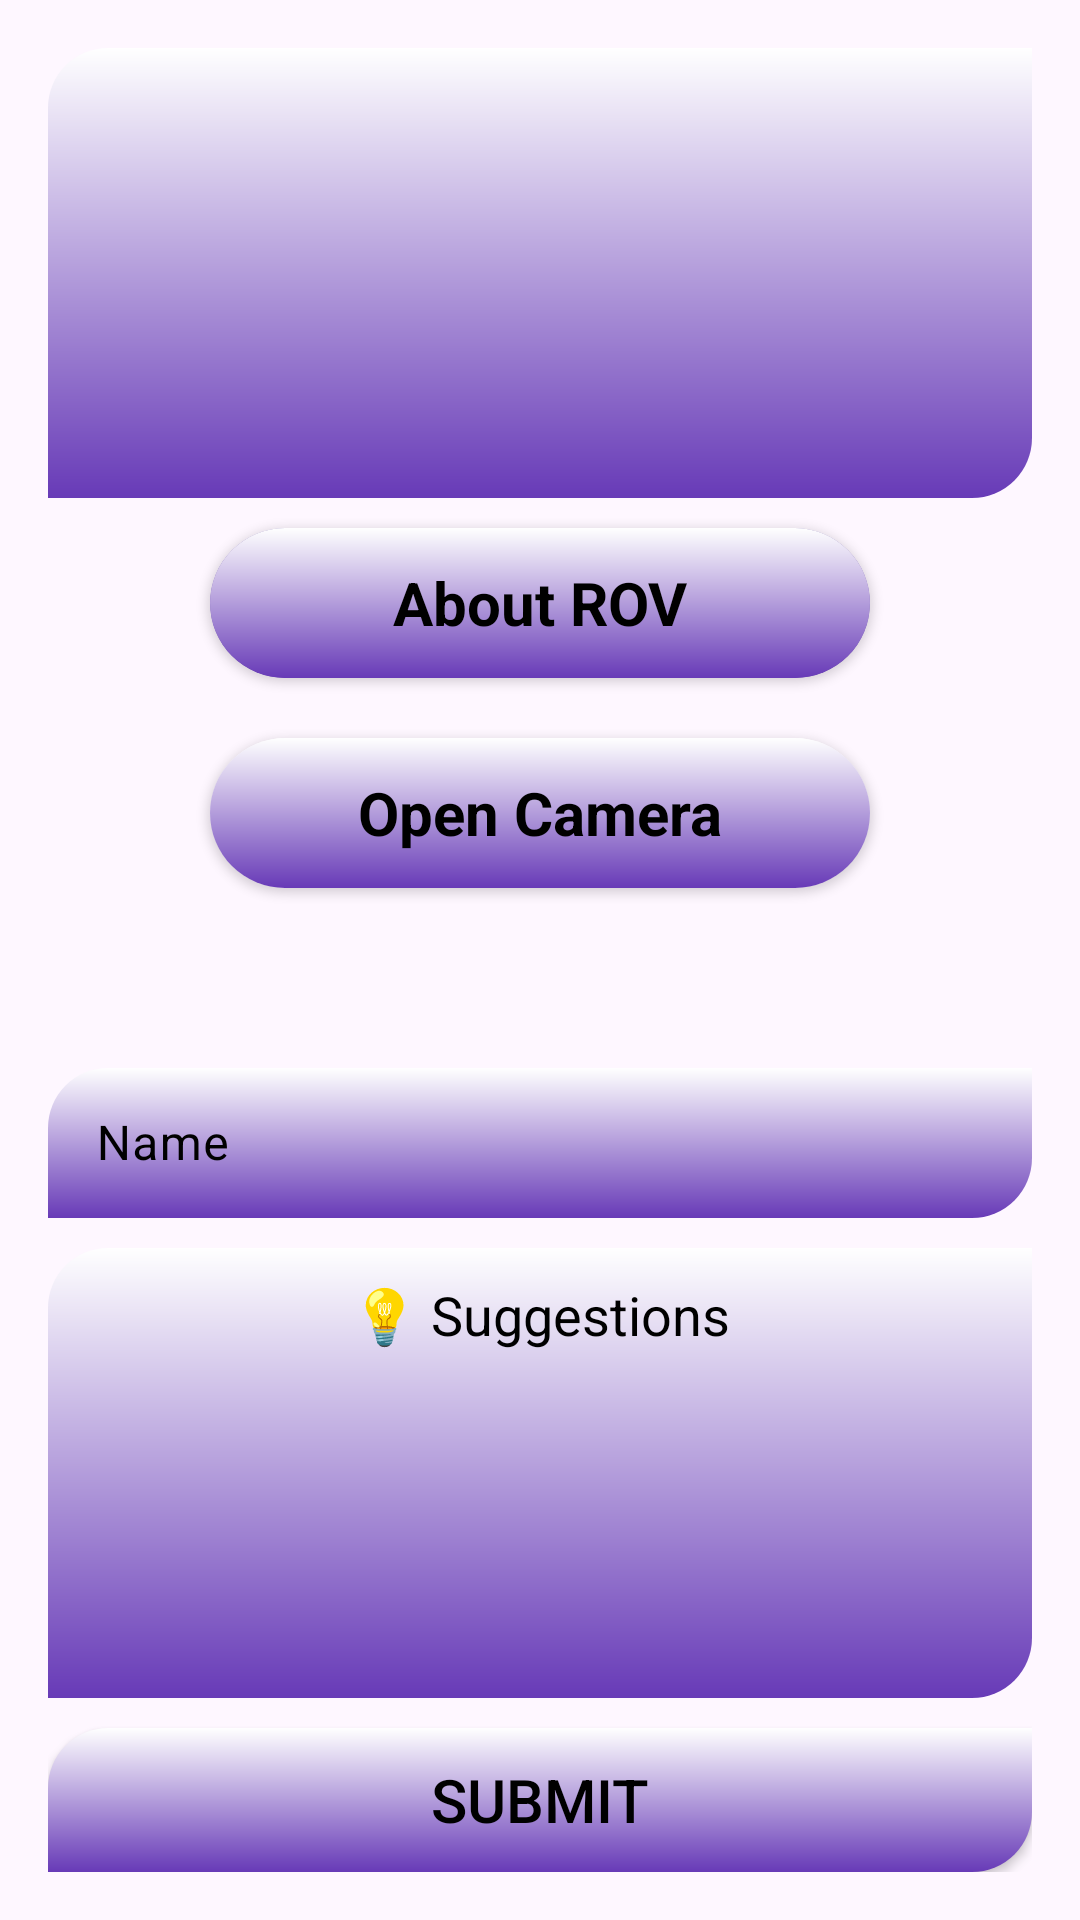

Here is an Android app screen rendered from its layout file. Give the layout XML and the strings, colors and styles it references.
<!-- AndroidManifest.xml: application theme Theme.ROVDemo -->
<!-- res/layout/activity_main2.xml -->
<LinearLayout xmlns:android="http://schemas.android.com/apk/res/android"
    xmlns:app="http://schemas.android.com/apk/res-auto"
    android:id="@+id/layoutMain2"
    android:layout_width="match_parent"
    android:layout_height="match_parent"
    android:orientation="vertical"
    android:padding="16dp">

    <ScrollView
        android:id="@+id/scrollView"
        android:layout_width="match_parent"
        android:layout_height="150dp"
        android:layout_gravity="center"
        android:background="@drawable/bgbox"
        android:padding="10dp">

        <LinearLayout
            android:id="@+id/scrollContent"
            android:layout_width="match_parent"
            android:layout_height="wrap_content"
            android:orientation="vertical">

            <TextView
                android:id="@+id/textView"
                android:layout_width="match_parent"
                android:layout_height="wrap_content"
                android:textSize="14sp"
                android:textColor="@android:color/black"
                android:textAlignment="center" />

            <TextView
                android:id="@+id/textView2"
                android:layout_width="match_parent"
                android:layout_height="wrap_content"
                android:textSize="14sp"
                android:textColor="@android:color/black"
                android:textAlignment="center" />
        </LinearLayout>
    </ScrollView>

    <androidx.cardview.widget.CardView
        android:id="@+id/PDF"
        android:layout_width="220dp"
        android:layout_height="50dp"
        android:backgroundTint="?attr/colorPrimary"
        android:layout_margin="10dp"
        android:layout_gravity="center"
        app:cardCornerRadius="25dp">

        <TextView
            android:layout_width="match_parent"
            android:layout_height="match_parent"
            android:textSize="20dp"
            android:textStyle="bold"
            android:background="@drawable/bgbox"
            android:textColor="@color/black"
            android:layout_gravity="center"
            android:gravity="center"
            android:text="About ROV" />
    </androidx.cardview.widget.CardView>

    <androidx.cardview.widget.CardView
        android:id="@+id/Camera"
        android:layout_width="220dp"
        android:layout_height="50dp"
        android:layout_margin="10dp"
        android:layout_gravity="center"
        app:cardCornerRadius="25dp">

        <TextView
            android:layout_width="235dp"
            android:layout_height="match_parent"
            android:layout_gravity="center"
            android:background="@drawable/bgbox"

            android:gravity="center"
            android:text="Open Camera"
            android:textColor="@color/black"
            android:textSize="20dp"
            android:textStyle="bold" />
    </androidx.cardview.widget.CardView>

    
    <Space
        android:layout_width="match_parent"
        android:layout_height="0dp"
        android:layout_weight="1" />

    

    <com.google.android.material.textfield.TextInputLayout
        android:layout_width="match_parent"
        android:layout_height="wrap_content"
        app:boxCornerRadiusTopEnd="25dp"
        app:boxCornerRadiusTopStart="25dp"
        android:textAlignment="center"
        android:textColorHint="@color/black"
        android:id="@+id/name">

        <com.google.android.material.textfield.TextInputEditText
            android:layout_width="match_parent"
            android:layout_height="50dp"
            android:textAlignment="center"
            android:background="@drawable/bgbox"
            android:hint="Name"
            android:textColor="@color/black"
            android:textColorHint="@color/black"
            />
    </com.google.android.material.textfield.TextInputLayout>

    <EditText
        android:id="@+id/sugg"
        android:layout_width="match_parent"
        android:layout_height="150dp"
        android:gravity="start|top"
        android:inputType="textMultiLine"
        android:scrollbars="vertical"
        android:layout_marginTop="10dp"
        android:overScrollMode="always"
        android:background="@drawable/bgbox"
        android:hint="💡 Suggestions"
        android:textAlignment="center"
        android:textColor="@color/black"
        android:textColorHint="@color/black"
        android:padding="10dp"
        android:layout_gravity="center" />

    


    <Button
        android:id="@+id/submit"
        android:layout_width="match_parent"
        android:layout_height="wrap_content"
        android:layout_marginTop="10dp"
        android:text="Submit"
        android:textSize="20dp"
        android:background="@drawable/bgbox"
        android:textColor="@color/black" />

</LinearLayout>
<!-- resources referenced by this layout -->
<resources>
  <color name="black">#FF000000</color>
  <!-- drawable bgbox (drawable) -->
  <?xml version="1.0" encoding="utf-8"?>
  <ripple xmlns:android="http://schemas.android.com/apk/res/android"
      android:color="#22000000">
  
      <item>
          <shape android:shape="rectangle">
              <gradient
                  android:startColor="#FFFFFF"
                  android:endColor="#673AB7"
                  android:angle="270" />
              <corners
                  android:topLeftRadius="20dp"
                  android:bottomRightRadius="20dp"/>
              <padding
                  android:left="16dp"
                  android:right="16dp"
                  android:top="8dp"
                  android:bottom="8dp" />
          </shape>
      </item>
  
  </ripple>
  <style name="Theme.ROVDemo" parent="Base.Theme.ROVDemo" />
  <style name="Base.Theme.ROVDemo" parent="Theme.Material3.DayNight.NoActionBar">
          
          
      </style>
</resources>
